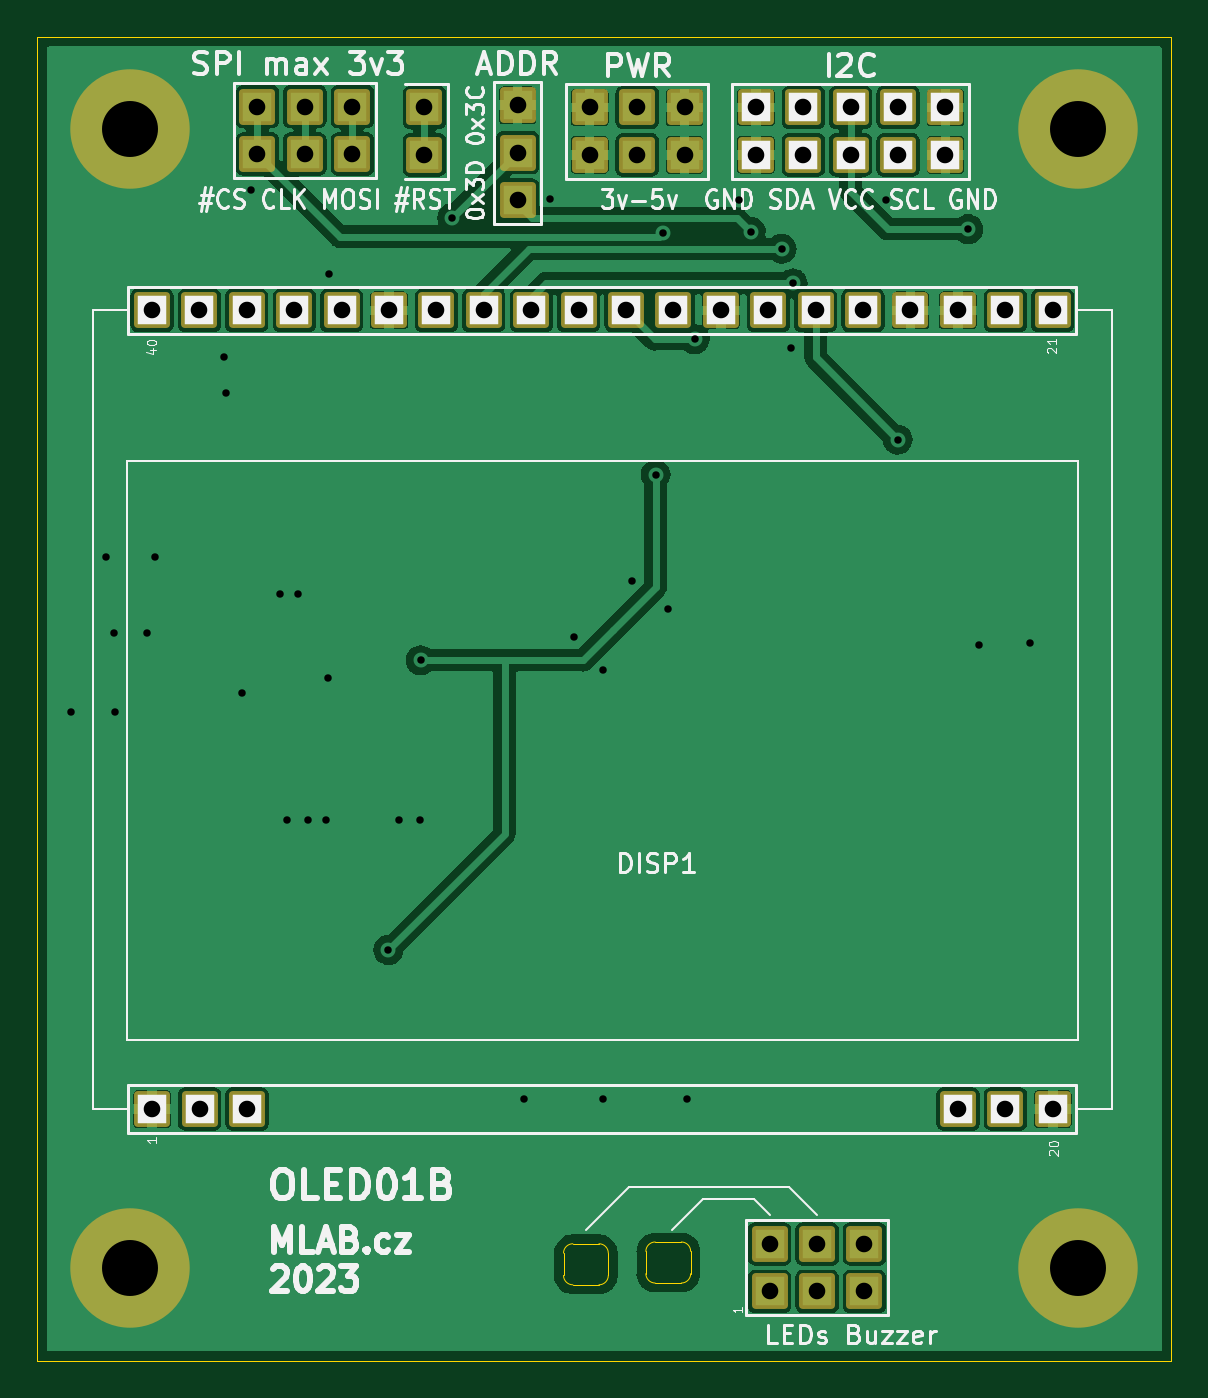
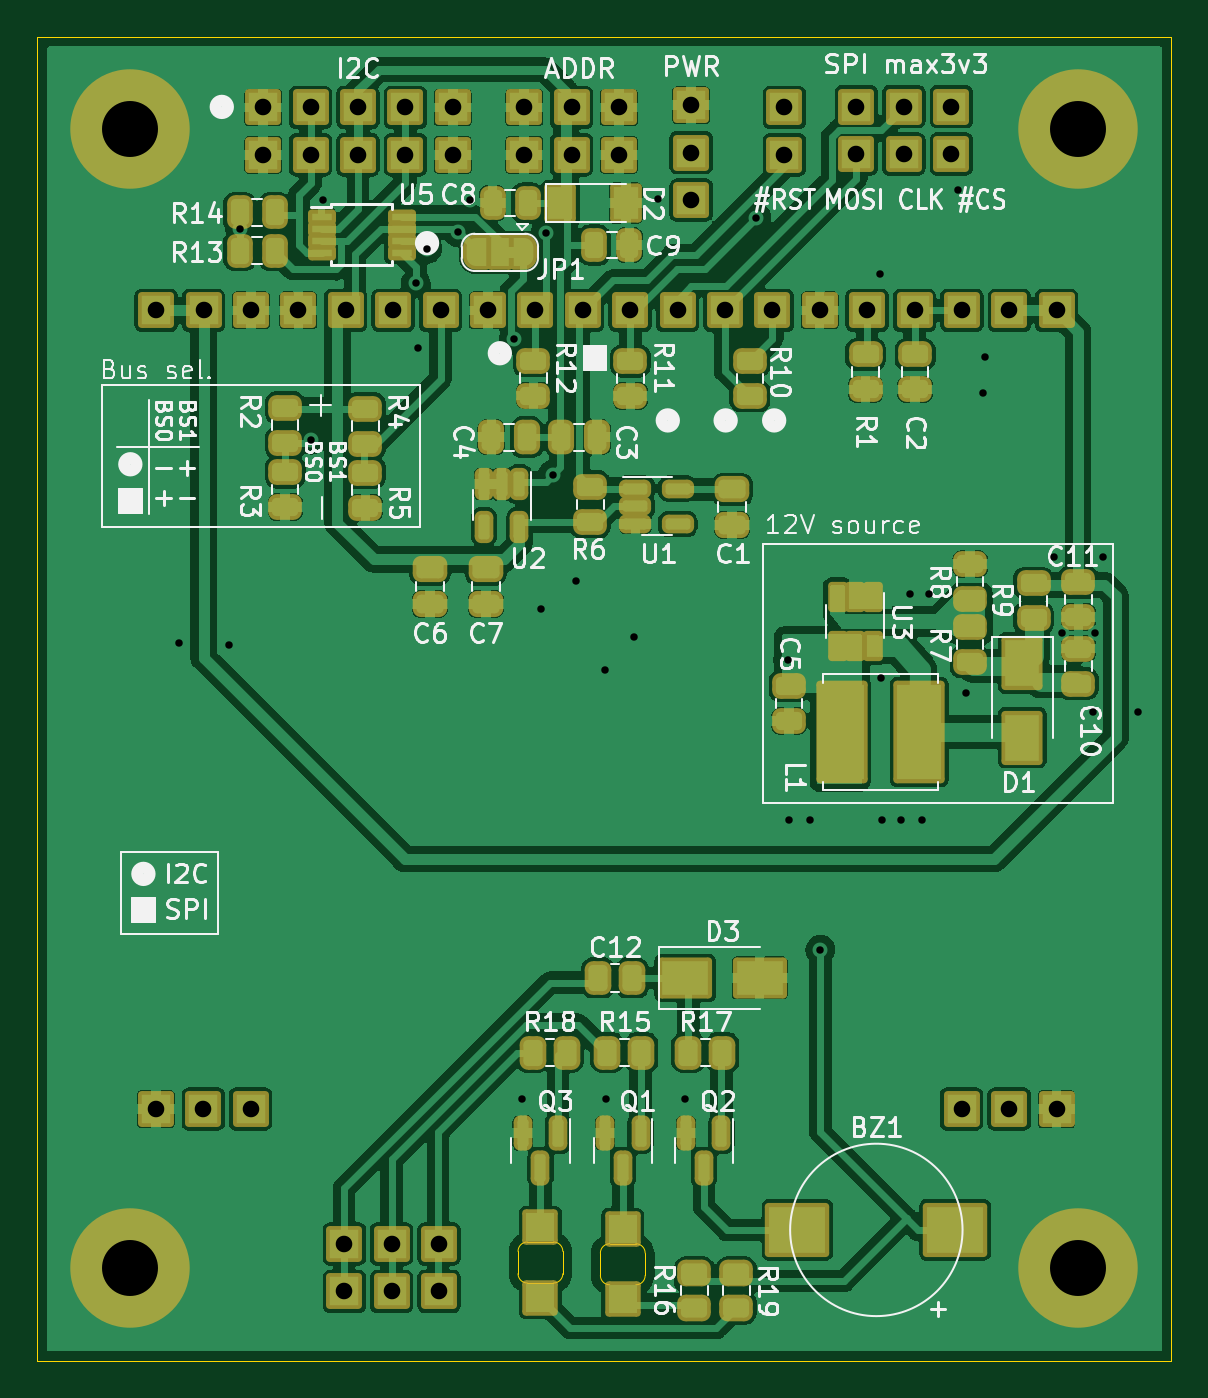
Circuit board: 11 layer files. Board 60.8 x 70.9 mm.
- bottom_copper: OLED01B-B_Cu.gbr (274490 bytes)
- bottom_mask: OLED01B-B_Mask.gbr (10570 bytes)
- paste: OLED01B-B_Paste.gbr (5956 bytes)
- bottom_silk: OLED01B-B_Silkscreen.gbr (58030 bytes)
- outline: OLED01B-Edge_Cuts.gbr (1627 bytes)
- top_copper: OLED01B-F_Cu.gbr (118881 bytes)
- top_mask: OLED01B-F_Mask.gbr (3011 bytes)
- paste: OLED01B-F_Paste.gbr (491 bytes)
- top_silk: OLED01B-F_Silkscreen.gbr (29204 bytes)
- drill: OLED01B-NPTH_drill.drl (322 bytes)
- drill: OLED01B-PTH_drill.drl (1818 bytes)

=== bottom_copper: OLED01B-B_Cu.gbr (274490 bytes, source omitted) ===
=== bottom_mask: OLED01B-B_Mask.gbr (10570 bytes, source omitted) ===
=== paste: OLED01B-B_Paste.gbr (5956 bytes, source omitted) ===
=== bottom_silk: OLED01B-B_Silkscreen.gbr (58030 bytes, source omitted) ===
=== outline: OLED01B-Edge_Cuts.gbr ===
%TF.GenerationSoftware,KiCad,Pcbnew,6.0.11+dfsg-1~bpo11+1*%
%TF.CreationDate,2023-06-14T14:16:14+00:00*%
%TF.ProjectId,OLED01,4f4c4544-3031-42e6-9b69-6361645f7063,rev?*%
%TF.SameCoordinates,PX72ba1e0PY737d6e0*%
%TF.FileFunction,Profile,NP*%
%FSLAX46Y46*%
G04 Gerber Fmt 4.6, Leading zero omitted, Abs format (unit mm)*
G04 Created by KiCad (PCBNEW 6.0.11+dfsg-1~bpo11+1) date 2023-06-14 14:16:14*
%MOMM*%
%LPD*%
G01*
G04 APERTURE LIST*
%TA.AperFunction,Profile*%
%ADD10C,0.050000*%
%TD*%
G04 APERTURE END LIST*
D10*
X-4980000Y-4980000D02*
X55780000Y-4980000D01*
X55780000Y-4980000D02*
X55780000Y65940000D01*
X55780000Y65940000D02*
X-4980000Y65940000D01*
X-4980000Y65940000D02*
X-4980000Y-4980000D01*
%TO.C,D4*%
X23712500Y-920000D02*
X25112500Y-920000D01*
X25612500Y-420000D02*
X25612500Y780000D01*
X23712500Y1280000D02*
X25112500Y1280000D01*
X23212500Y-420000D02*
X23212500Y780000D01*
X23212500Y-420000D02*
G75*
G03*
X23712500Y-920000I500001J1D01*
G01*
X25612500Y780000D02*
G75*
G03*
X25112500Y1280000I-500000J0D01*
G01*
X25112500Y-920000D02*
G75*
G03*
X25612500Y-420000I-1J500001D01*
G01*
X23712500Y1280000D02*
G75*
G03*
X23212500Y780000I0J-500000D01*
G01*
%TO.C,D5*%
X27625000Y-325000D02*
X27625000Y875000D01*
X28125000Y-825000D02*
X29525000Y-825000D01*
X28125000Y1375000D02*
X29525000Y1375000D01*
X30025000Y-325000D02*
X30025000Y875000D01*
X27625000Y-325000D02*
G75*
G03*
X28125000Y-825000I500001J1D01*
G01*
X30025000Y875000D02*
G75*
G03*
X29525000Y1375000I-500000J0D01*
G01*
X28125000Y1375000D02*
G75*
G03*
X27625000Y875000I0J-500000D01*
G01*
X29525000Y-825000D02*
G75*
G03*
X30025000Y-325000I-1J500001D01*
G01*
%TD*%
M02*

=== top_copper: OLED01B-F_Cu.gbr (118881 bytes, source omitted) ===
=== top_mask: OLED01B-F_Mask.gbr (3011 bytes, source withheld) ===
=== paste: OLED01B-F_Paste.gbr ===
%TF.GenerationSoftware,KiCad,Pcbnew,6.0.11+dfsg-1~bpo11+1*%
%TF.CreationDate,2023-06-14T14:16:14+00:00*%
%TF.ProjectId,OLED01,4f4c4544-3031-42e6-9b69-6361645f7063,rev?*%
%TF.SameCoordinates,PX72ba1e0PY737d6e0*%
%TF.FileFunction,Paste,Top*%
%TF.FilePolarity,Positive*%
%FSLAX46Y46*%
G04 Gerber Fmt 4.6, Leading zero omitted, Abs format (unit mm)*
G04 Created by KiCad (PCBNEW 6.0.11+dfsg-1~bpo11+1) date 2023-06-14 14:16:14*
%MOMM*%
%LPD*%
G01*
G04 APERTURE LIST*
G04 APERTURE END LIST*
M02*

=== top_silk: OLED01B-F_Silkscreen.gbr (29204 bytes, source omitted) ===
=== drill: OLED01B-NPTH_drill.drl ===
M48
; DRILL file {KiCad 6.0.11+dfsg-1~bpo11+1} date Wed Jun 14 14:16:14 2023
; FORMAT={3:3/ absolute / metric / suppress leading zeros}
; #@! TF.CreationDate,2023-06-14T14:16:14+00:00
; #@! TF.GenerationSoftware,Kicad,Pcbnew,6.0.11+dfsg-1~bpo11+1
; #@! TF.FileFunction,NonPlated,1,2,NPTH
FMAT,2
METRIC,TZ
%
G90
G05
T0
M30

=== drill: OLED01B-PTH_drill.drl ===
M48
; DRILL file {KiCad 6.0.11+dfsg-1~bpo11+1} date Wed Jun 14 14:16:14 2023
; FORMAT={3:3/ absolute / metric / suppress leading zeros}
; #@! TF.CreationDate,2023-06-14T14:16:14+00:00
; #@! TF.GenerationSoftware,Kicad,Pcbnew,6.0.11+dfsg-1~bpo11+1
; #@! TF.FileFunction,Plated,1,2,PTH
FMAT,2
METRIC,TZ
; #@! TA.AperFunction,Plated,PTH,ViaDrill
T1C0.400
; #@! TA.AperFunction,Plated,PTH,ComponentDrill
T2C0.889
; #@! TA.AperFunction,Plated,PTH,ComponentDrill
T3C3.000
%
G90
G05
T1
X-3200Y29800
X-1300Y38100
X-900Y34000
X-800Y29800
X900Y34000
X1300Y38100
X5000Y48800
X5100Y46850
X6000Y30800
X6450Y57750
X8000Y36100
X8400Y24000
X9000Y36100
X9500Y24000
X10500Y24000
X10600Y31600
X10650Y53250
X13825Y17025
X14400Y24000
X15500Y24000
X15550Y32550
X17250Y56250
X21075Y9025
X22500Y57250
X23800Y33800
X25325Y9025
X25350Y32000
X26900Y36800
X28150Y42500
X28550Y55450
X28800Y35300
X29825Y9025
X30250Y49750
X32600Y57200
X33250Y55500
X34900Y54600
X35400Y49300
X35500Y52750
X40500Y57200
X41125Y44375
X44900Y55650
X45500Y33350
X48200Y33450
T2
X1160Y51300
X1170Y8500
X3700Y51300
X3710Y8500
X6240Y51300
X6250Y8500
X6810Y62220
X6810Y59680
X8780Y51300
X9350Y62220
X9350Y59680
X11320Y51300
X11890Y62220
X11890Y59680
X13860Y51300
X15750Y62170
X15750Y59630
X16400Y51300
X18940Y51300
X20750Y62290
X20750Y59750
X20750Y57210
X21480Y51300
X24020Y51300
X24617Y62170
X24617Y59630
X26560Y51300
X27157Y62170
X27157Y59630
X29100Y51300
X29697Y62170
X29697Y59630
X31640Y51300
X33520Y62170
X33520Y59630
X34180Y51300
X34260Y1270
X34260Y-1270
X36060Y62170
X36060Y59630
X36720Y51300
X36800Y1270
X36800Y-1270
X38600Y62170
X38600Y59630
X39260Y51300
X39340Y1270
X39340Y-1270
X41140Y62170
X41140Y59630
X41800Y51300
X43680Y62170
X43680Y59630
X44340Y51300
X44350Y8500
X46880Y51300
X46890Y8500
X49420Y51300
X49430Y8500
T3
X0Y61000
X0Y0
X50800Y61000
X50800Y0
T0
M30
